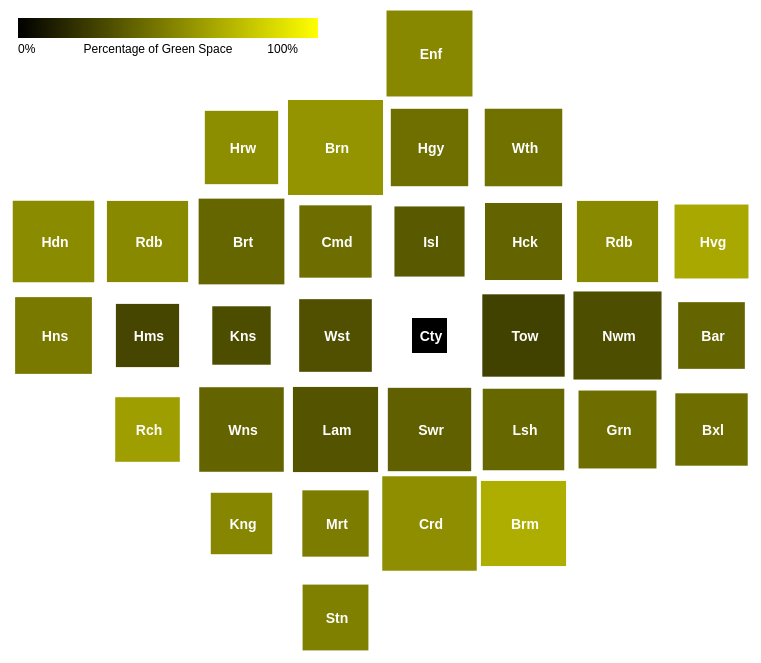
D3 v6 page, settled after 480 driven frames (8 s of simulated time); the page loaded 3 data file(s).


let nestedCrimeData20122020 = null;
let nestedCrimeData20212025 = null;
const averagePopulationMap = {};
d3.csv("dataset/population/population GLA estimate 2012-2025.csv").then(populationData => {
    
    populationData.forEach(row => {
        const borough = row["Area Name"];
        const years = Object.keys(row).filter(key => key !== "Area Name");
        const totalPopulation = years.reduce((sum, year) => sum + parseFloat(row[year]), 0);
        const averagePopulation = Math.ceil(totalPopulation / years.length);
        averagePopulationMap[borough] = averagePopulation; 
    });

    console.log("Average Population Map:", averagePopulationMap);

    const sizeScale = d3.scaleLinear()
        .domain([d3.min(Object.values(averagePopulationMap)), d3.max(Object.values(averagePopulationMap))])
        .range([40, 100]); 

    svg.selectAll(".borough")
        .attr("width", d => sizeScale(averagePopulationMap[d.name]) - 3)
        .attr("height", d => sizeScale(averagePopulationMap[d.name]) - 3)
        .attr("x", d => d.x * gridSize + (gridSize - sizeScale(averagePopulationMap[d.name])) / 2)
        .attr("y", d => d.y * gridSize + (gridSize - sizeScale(averagePopulationMap[d.name])) / 2);
}).catch(error => {
    console.error("Error loading the population CSV file:", error);
});
d3.csv("dataset/crime/crimeDataAggregated2012-2020.csv").then(data => {
    console.log("Loaded data:", data);

    nestedCrimeData20122020 = transformToNestedJSON(data);

    console.log("Nested JSON Data:", nestedCrimeData20122020);
}).catch(error => {
    console.error("Error loading the CSV file:", error);
});

d3.csv("dataset/crime/crimeDataAggregated2021-2025.csv").then(data => {
    console.log("Loaded data:", data);

    nestedCrimeData20212025 = transformToNestedJSON(data);

    console.log("Nested JSON Data2:", nestedCrimeData20212025);
}).catch(error => {
    console.error("Error loading the CSV file:", error);
});

const greenPercentageMap = {};
d3.csv("dataset/Greenage/percent of borough green.csv").then(greenData => {
        
        
        greenData.forEach(row => {
            greenPercentageMap[row["City of London"]] = parseFloat(row["5.59"]);
        });

        const colorScale = d3.scaleLinear()
            .domain([0, 100]) 
            .range(["#000000", "yellow"]); 

        svg.selectAll(".borough")
            .attr("fill", d => {
                const percentage = greenPercentageMap[d.name];
                return percentage ? colorScale(percentage) : "#000000";
            });

            const legendWidth = 300;
const legendHeight = 20;

const legendSvg = d3.select("#cartogram")
    .append("svg") 
    .attr("id", "legend")
    .attr("width", legendWidth + 50)
    .attr("height", 50)
    .style("margin-top", "10px");

const gradient = legendSvg.append("defs")
    .append("linearGradient")
    .attr("id", "legend-gradient")
    .attr("x1", "0%")
    .attr("y1", "0%")
    .attr("x2", "100%")
    .attr("y2", "0%");

gradient.append("stop")
    .attr("offset", "0%")
    .attr("stop-color", "#000000");

gradient.append("stop")
    .attr("offset", "100%")
    .attr("stop-color", "yellow");

legendSvg.append("rect")
    .attr("x", 10)
    .attr("y", 10)
    .attr("width", legendWidth)
    .attr("height", legendHeight)
    .style("fill", "url(#legend-gradient)");

legendSvg.append("text")
    .attr("x", 10)
    .attr("y", 45)
    .style("font-size", "12px")
    .style("fill", "#000")
    .text("0%");

legendSvg.append("text")
    .attr("x", legendWidth - 10)
    .attr("y", 45)
    .style("font-size", "12px")
    .style("fill", "#000")
    .style("text-anchor", "end")
    .text("100%");

legendSvg.append("text")
    .attr("x", legendWidth / 2)
    .attr("y", 45)
    .style("font-size", "12px")
    .style("fill", "#000")
    .style("text-anchor", "middle")
    .text("Percentage of Green Space");         
    }).catch(error => {
        console.error("Error loading the green space CSV file:", error);
    });



    const boroughs = [
    { abbr: "Enf", name: "Enfield", x: 4, y: 0 },
    { abbr: "Brn", name: "Barnet", x: 3, y: 1 },
    { abbr: "Hrw", name: "Harrow", x: 2, y: 1 },
    { abbr: "Hgy", name: "Haringey", x: 4, y: 1 },
    { abbr: "Wth", name: "Waltham Forest", x: 5, y: 1 },
    { abbr: "Hdn", name: "Hillingdon", x: 0, y: 2 },
    { abbr: "Rdb", name: "Redbridge", x: 1, y: 2 },
    { abbr: "Rdb", name: "Redbridge", x: 6, y: 2 },
    { abbr: "Brt", name: "Brent", x: 2, y: 2 },
    { abbr: "Cmd", name: "Camden", x: 3, y: 2 },
    { abbr: "Isl", name: "Islington", x: 4, y: 2 },
    { abbr: "Hck", name: "Hackney", x: 5, y: 2 },
    { abbr: "Hvg", name: "Havering", x: 7, y: 2 },
    { abbr: "Wst", name: "Westminster", x: 3, y: 3 },
    { abbr: "Cty", name: "City of London", x: 4, y: 3 },
    { abbr: "Tow", name: "Tower Hamlets", x: 5, y: 3 },
    { abbr: "Nwm", name: "Newham", x: 6, y: 3 },
    { abbr: "Bar", name: "Barking and Dagenham", x: 7, y: 3 },
    { abbr: "Hns", name: "Hounslow", x: 0, y: 3 },
    { abbr: "Hms", name: "Hammersmith and Fulham", x: 1, y: 3 },
    { abbr: "Kns", name: "Kensington and Chelsea", x: 2, y: 3 },
    { abbr: "Lam", name: "Lambeth", x: 3, y: 4 },
    { abbr: "Swr", name: "Southwark", x: 4, y: 4 },
    { abbr: "Lsh", name: "Lewisham", x: 5, y: 4 },
    { abbr: "Grn", name: "Greenwich", x: 6, y: 4 },
    { abbr: "Rch", name: "Richmond upon Thames", x: 1, y: 4 },
    { abbr: "Wns", name: "Wandsworth", x: 2, y: 4 },
    { abbr: "Mrt", name: "Merton", x: 3, y: 5 },
    { abbr: "Crd", name: "Croydon", x: 4, y: 5 },
    { abbr: "Brm", name: "Bromley", x: 5, y: 5 },
    { abbr: "Bxl", name: "Bexley", x: 7, y: 4 },
    { abbr: "Kng", name: "Kingston upon Thames", x: 2, y: 5 },
    { abbr: "Stn", name: "Sutton", x: 3, y: 6 }
];

const gridSize = 94; 
    const width = 8 * gridSize;
    const height = 7 * gridSize;
   
    const svg = d3.select("#cartogram")
        .attr("width", width)
        .attr("height", height + 80);
    const tooltip = d3.select("#tooltip");
    svg.selectAll(".borough")
    .data(boroughs)
    .enter().append("rect")
    .attr("class", "borough")
    .attr("x", d => d.x * gridSize)
    .attr("y", d => d.y * gridSize)
    .attr("width", gridSize - 3)
    .attr("height", gridSize - 3)
    .attr("fill", d => d3.interpolateBlues(0.5))
    .on("mouseover", (event, d) => {
       
        const population = averagePopulationMap[d.name] || "N/A";
        tooltip.style("display", "block")
            .html(`<strong>${d.name}</strong><br>Average Population over 10 years: ${population.toLocaleString()}`);
    })
    .on("mousemove", (event) => {
       
        tooltip.style("left", `${event.pageX + 10}px`)
            .style("top", `${event.pageY + 10}px`);
    })
    .on("mouseout", () => {
      
        tooltip.style("display", "none");
    })
    .on("click", (event, d) => {
    console.log(`You clicked on: ${d.name}`);
    if (d.name === "City of London") {
        alert("The City of London does not have crime data.");
        return;
    }
    else{
    const mergedData = mergeCrimeData(d.name, nestedCrimeData20122020, nestedCrimeData20212025);
    const greenPercentage = greenPercentageMap[d.name] || "N/A";
    console.log(greenPercentage);
    showLineGraph(d, mergedData, greenPercentage);
    }
});

    svg.selectAll(".label")
        .data(boroughs)
        .enter().append("text")
        .attr("class", "label")
        .attr("x", d => d.x * gridSize + (gridSize / 2))
        .attr("y", d => d.y * gridSize + (gridSize / 2))
        .text(d => d.abbr);


// ── convertboroughToJson.js
function transformToNestedJSON(data) {
    return data.reduce((acc, row) => {
        const borough = row.Borough;
        const crimeType = row.CrimeType.toLowerCase();

        // Initialize the borough if it doesn't exist
        if (!acc[borough]) {
            acc[borough] = {};
        }

        // Initialize the crime type if it doesn't exist
        if (!acc[borough][crimeType]) {
            acc[borough][crimeType] = {};
        }

        // Add year and count data
        Object.keys(row).forEach(key => {
            if (!isNaN(key)) { // Check if the key is a year (e.g., "2012", "2013")
                acc[borough][crimeType][key] = +row[key]; // Convert count to a number
            }
        });

        return acc;
    }, {});
}

// ── linegraph.js
const crimeTypeColors = {
    "arson and criminal damage": "#1f77b4", // Blue
    "burglary": "#ff7f0e",                  // Orange
    "drug offences": "black",
    "fraud and forgery": "#d62728",        // Red
    "miscellaneous crimes against society": "#9467bd", // Purple
    "possession of weapons": "#8c564b",    // Brown
    "public order offences": "#e377c2",    // Pink
    "sexual offences": "#7f7f7f",          // Gray
    "theft": "#bcbd22",                    // Olive
    "vehicle offences": "#17becf",         // Cyan
    "violence against the person": "#1f77b4" // Blue
};

const orderedCrimeTypes = [
    "arson and criminal damage",
    "burglary",
    "drug offences",
    "fraud and forgery",
    "miscellaneous crimes against society",
    "possession of weapons",
    "public order offences",
    "sexual offences",
    "theft",
    "vehicle offences",
    "violence against the person"
];


function showLineGraph(borough, combinedData, greenPercentage=null, populationaverage=null) {
    d3.select("#chart-container").remove();

    const overlay = d3.select("body").append("div")
    .attr("id", "chart-overlay")
    .style("position", "fixed")
    .style("top", "0")
    .style("left", "0")
    .style("width", "100%")
    .style("height", "100%")
    .style("background", "rgba(0, 0, 0, 0.5)") 
    .style("z-index", "999") 
    .on("click", () => {
        overlay.remove();
        d3.select("#chart-container").remove();
    });

const greenGradient = greenPercentage !== null
    ? `linear-gradient(to top, rgb(146, 168, 4) ${greenPercentage}%, white ${greenPercentage}%)`
    : "white"; 

const chartContainer = overlay.append("div")
    .attr("id", "chart-container")
    .style("position", "absolute")
    .style("top", "50px")
    .style("left", "50px")
    .style("width", "1000px") 
    .style("height", "800px") 
    .style("background", greenGradient) 
    .style("border", "1px solid black")
    .style("padding", "10px")
    .style("box-shadow", "2px 2px 10px rgba(0,0,0,0.3)")
    .style("z-index", "1000")
    .on("click", (event) => {
        event.stopPropagation();
    });

chartContainer.append("h3")
    .text(greenPercentage !== null
        ? `Crime Trends in ${borough.name} (2012-2024) - ${greenPercentage}% Green Space`
        : `Crime Trends in ${borough.name} (2012-2024)`)
    .style("text-align", "center");

    const margin = { top: 40, right: 50, bottom: 100, left: 50 }; 
    const width = 900 - margin.left - margin.right; 
    const height = 600 - margin.top - margin.bottom;

    const svg = chartContainer.append("svg")
        .attr("width", width + margin.left + margin.right)
        .attr("height", height + margin.top + margin.bottom + 50) 
        .append("g")
        .attr("transform", `translate(${margin.left},${margin.top})`);

    const years = Array.from({ length: 13 }, (_, i) => 2012 + i);

    const xScale = d3.scaleLinear()
        .domain([2012, 2024])
        .range([0, width]);

    const yScale = d3.scaleLinear()
        .domain([0, d3.max(orderedCrimeTypes.flatMap(type => years.map(year => combinedData[type]?.[year] || 0)))])
        .range([height, 0]);

    const highlightStart = xScale(2020); 
    const highlightEnd = xScale(2021); 
    svg.append("rect")
        .attr("x", highlightStart)
        .attr("y", 0)
        .attr("width", highlightEnd - highlightStart)
        .attr("height", height)
        .attr("fill", "rgba(255, 0, 0, 0.2)") 
        .attr("stroke", "red") 
        .attr("stroke-width", 1)
        .append("title")
        .text("COVID-19 Lockdowns (2020-2021)");

    svg.append("g")
        .attr("transform", `translate(0, ${height})`)
        .call(d3.axisBottom(xScale).tickFormat(d3.format("d")));

    svg.append("g").call(d3.axisLeft(yScale));

    const lines = {};
    orderedCrimeTypes.forEach((crimeType) => {
        if (!combinedData[crimeType]) return; 

        const crimeData = years.map(year => ({
            year,
            value: combinedData[crimeType]?.[year] || 0
        }));

        const line = d3.line()
            .x(d => xScale(d.year))
            .y(d => yScale(d.value))
            .curve(d3.curveMonotoneX);

        lines[crimeType] = svg.append("path")
            .datum(crimeData)
            .attr("fill", "none")
            .attr("stroke", crimeTypeColors[crimeType] || "#000")
            .attr("stroke-width", 2)
            .attr("d", line)
            .attr("class", `line-${crimeType}`);
    });

    const legend = chartContainer.append("div")
        .attr("id", "legend-container")
        .style("display", "flex")
        .style("flex-wrap", "wrap") 
        .style("justify-content", "center") 
        .style("position", "absolute")
        .style("bottom", "20px") 
        .style("left", "50px")
        .style("width", "900px");

    let activeCrimeType = null; 

    orderedCrimeTypes.forEach((crimeType) => {
        if (!combinedData[crimeType]) return;

        const legendItem = legend.append("div")
            .style("display", "flex")
            .style("align-items", "center")
            .style("margin", "5px 10px") 
            .style("cursor", "pointer")
            .on("click", () => {
                if (activeCrimeType === crimeType) {
                    Object.values(lines).forEach(line => line.style("display", null));
                    activeCrimeType = null;
                } else {
                    Object.entries(lines).forEach(([type, line]) => {
                        line.style("display", type === crimeType ? null : "none");
                    });
                    activeCrimeType = crimeType;
                }
            });

        legendItem.append("div")
            .style("width", "20px") 
            .style("height", "20px") 
            .style("background-color", crimeTypeColors[crimeType] || "#000")
            .style("margin-right", "5px");

        legendItem.append("span")
            .text(crimeType)
            .style("font-size", "12px") 
            .style("white-space", "nowrap") 
            .style("overflow", "hidden") 
            .style("text-overflow", "ellipsis") 
            .style("max-width", "150px"); 
    });

    

    chartContainer.append("button")
        .text("Close")
        .style("position", "absolute")
        .style("top", "10px")
        .style("right", "10px")
        .style("padding", "8px 12px") 
        .style("border", "none")
        .style("background", "#d9534f")
        .style("color", "white")
        .style("cursor", "pointer")
        .on("click", () => {
            overlay.remove(); 
            chartContainer.remove(); 
        });
}
// ── mergeCrimeData.js
function mergeCrimeData(boroughName, nestedCrimeData20122020, nestedCrimeData20212025) {
    const mergedData = {};
    const boroughData20122020 = nestedCrimeData20122020[boroughName] || {};
    const boroughData20212025 = nestedCrimeData20212025[boroughName] || {};

    // Define crime types to exclude
    const excludedCrimeTypes = ["robbery", "nfib fraud"];

    // Merge data from 2012-2020
    Object.keys(boroughData20122020).forEach(crimeType => {
        if (!excludedCrimeTypes.includes(crimeType)) {
            mergedData[crimeType] = { ...boroughData20122020[crimeType] };
        }
    });

    // Merge data from 2021-2025
    Object.keys(boroughData20212025).forEach(crimeType => {
        if (!excludedCrimeTypes.includes(crimeType)) {
            if (!mergedData[crimeType]) {
                mergedData[crimeType] = {};
            }
            Object.keys(boroughData20212025[crimeType]).forEach(year => {
                mergedData[crimeType][year] = boroughData20212025[crimeType][year];
            });
        }
    });

    return mergedData;
}

### data: dataset/crime/crimeDataAggregated2012-2020.csv
Borough, CrimeType, 2014, 2016, 2019, 2018, 2015, 2017, 2020, 2012, 2013
Hounslow, Theft, 5278, 5479, 5560, 5461, 5455, 5898, 4163, 6101, 5489
Greenwich, Burglary, 2149, 1785, 2518, 2392, 1864, 2211, 1660, 2323, 2385
Croydon, Burglary, 3146, 2741, 2819, 2799, 2719, 2685, 2331, 4049, 3973
Hackney, Miscellaneous Crimes Against Society, 306, 307, 300, 306, 316, 294, 335, 227, 219
Islington, Arson and Criminal Damage, 1916, 1843, 1507, 1623, 1927, 1760, 1443, 1833, 1574
Kingston upon Thames, Miscellaneous Crimes Against Society, 100, 124, 166, 130, 119, 151, 130, 106, 78
Hackney, Arson and Criminal Damage, 1854, 1930, 1761, 1826, 1972, 1958, 1754, 1817, 1636
Lewisham, Burglary, 2335, 2077, 2646, 2538, 2146, 2328, 2424, 3301, 3307
Haringey, Burglary, 2891, 2473, 2829, 3181, 2568, 2365, 2049, 3445, 2745
Bromley, Theft, 5004, 5109, 5279, 5266, 5013, 5024, 3987, 5047, 4938
Hounslow, Burglary, 1927, 1806, 2220, 2249, 1781, 2279, 1765, 2934, 2478
Bromley, Burglary, 2692, 2213, 2742, 2597, 2524, 2589, 1737, 3447, 3127
Bexley, Arson and Criminal Damage, 1404, 1600, 1613, 1506, 1500, 1687, 1426, 1560, 1408
Newham, Arson and Criminal Damage, 2154, 2413, 2161, 2320, 2312, 2310, 1967, 2306, 2038
Westminster, Burglary, 3439, 3219, 4633, 4336, 3154, 3512, 3037, 4081, 3911
Ealing, Vehicle Offences, 3641, 3414, 5432, 4236, 3417, 3760, 4590, 4264, 3884
Barnet, Theft, 5670, 6122, 6612, 6187, 5635, 6437, 5064, 6421, 5873
Bexley, Vehicle Offences, 1795, 1744, 3375, 2373, 1737, 2042, 2376, 1777, 1729
Merton, Vehicle Offences, 1664, 1825, 2057, 1931, 1463, 1778, 2043, 1995, 1652
Kensington and Chelsea, Miscellaneous Crimes Against Society, 186, 252, 145, 215, 203, 275, 174, 192, 210
Bexley, Burglary, 1542, 1123, 1754, 1639, 1085, 1331, 1029, 1699, 1792
Hillingdon, Drug Offences, 889, 1013, 1334, 911, 1058, 766, 1722, 1039, 984
Hillingdon, Miscellaneous Crimes Against Society, 241, 334, 327, 288, 286, 304, 456, 189, 227
Sutton, Theft, 2461, 2218, 2627, 2368, 2276, 2355, 2044, 2660, 2498
Islington, Vehicle Offences, 2394, 2391, 3074, 2769, 2441, 2992, 2576, 2337, 2238
Barking and Dagenham, Drug Offences, 814, 936, 1065, 880, 946, 739, 1579, 957, 1102
Bexley, Theft, 2502, 2658, 2867, 2800, 2441, 2984, 2240, 2641, 2544
Southwark, Theft, 8366, 9451, 12569, 10320, 8935, 10018, 8333, 10428, 10551
Lambeth, Theft, 9298, 9641, 10153, 9262, 9574, 9742, 6612, 11568, 10783
Barnet, Vehicle Offences, 3435, 3650, 6506, 5253, 3589, 3862, 5098, 4033, 4075
Tower Hamlets, Theft, 6917, 8039, 9180, 8387, 7130, 8334, 6958, 8439, 7808
Waltham Forest, Drug Offences, 1363, 1063, 1787, 1172, 1450, 895, 1819, 1295, 1702
Ealing, Arson and Criminal Damage, 2260, 2491, 2186, 2124, 2408, 2280, 2035, 2556, 2213
Westminster, Vehicle Offences, 3354, 3995, 4645, 4203, 3160, 4350, 3750, 3167, 3496
Brent, Vehicle Offences, 2427, 3134, 4563, 3955, 3011, 4035, 4312, 2972, 2773
Camden, Miscellaneous Crimes Against Society, 252, 272, 294, 246, 229, 264, 257, 290, 277
Waltham Forest, Burglary, 2472, 1874, 1961, 2193, 2230, 2433, 1839, 2948, 2706
Harrow, Drug Offences, 939, 482, 807, 591, 622, 515, 1091, 706, 902
Lewisham, Arson and Criminal Damage, 2133, 2287, 2148, 2170, 2401, 2283, 2090, 2389, 2147
Bexley, Drug Offences, 765, 650, 719, 608, 677, 500, 859, 794, 839
Lewisham, Miscellaneous Crimes Against Society, 254, 390, 384, 363, 295, 365, 359, 215, 263
Bromley, Vehicle Offences, 2473, 2495, 4209, 3481, 2605, 3277, 3639, 2841, 2790
Camden, Theft, 10897, 11265, 17116, 14576, 11850, 16289, 10162, 14988, 13040
Redbridge, Miscellaneous Crimes Against Society, 347, 267, 280, 239, 303, 258, 314, 197, 252
Islington, Miscellaneous Crimes Against Society, 255, 295, 306, 325, 313, 299, 282, 259, 299
Hounslow, Arson and Criminal Damage, 1881, 2147, 1880, 1928, 2092, 2033, 1654, 2215, 1958
Tower Hamlets, Burglary, 2346, 2805, 3188, 3262, 2565, 2896, 2694, 2686, 2754
Hillingdon, Theft, 4773, 5030, 5534, 5397, 5100, 5226, 4241, 4591, 4451
Lambeth, Burglary, 3024, 3086, 3179, 3114, 2568, 2822, 2571, 3613, 3892
Redbridge, Vehicle Offences, 2872, 3096, 4770, 4327, 2741, 4384, 4166, 4021, 3636
Lambeth, Vehicle Offences, 3315, 3505, 3554, 4008, 3398, 3111, 2990, 3509, 3180
Hackney, Burglary, 2677, 2722, 3322, 3227, 2518, 2941, 2578, 2406, 2809
Richmond upon Thames, Burglary, 1759, 1360, 1527, 1788, 1450, 1908, 1292, 2013, 1933
Lambeth, Miscellaneous Crimes Against Society, 411, 481, 419, 430, 398, 453, 421, 267, 326
Richmond upon Thames, Arson and Criminal Damage, 1062, 1117, 990, 1070, 1045, 1121, 918, 1182, 1133
Southwark, Vehicle Offences, 3002, 3517, 3894, 3812, 2918, 2861, 3408, 2794, 3120
Lambeth, Arson and Criminal Damage, 2477, 2696, 2038, 2336, 2623, 2567, 2006, 2473, 2387
Hounslow, Vehicle Offences, 2445, 3237, 4229, 3937, 2799, 3575, 3743, 3304, 2425
Greenwich, Arson and Criminal Damage, 1906, 2383, 2182, 2074, 2196, 2507, 1957, 2196, 1966
Greenwich, Vehicle Offences, 2295, 2693, 4581, 3465, 2262, 3117, 3193, 2371, 2405
... 324 more rows

### data: dataset/population/population GLA estimate 2012-2025.csv
?Area Name, 2012, 2013, 2014, 2015, 2016, 2017, 2018, 2019, 2020, 2021, 2022, 2023, 2024, 2025
City of London, 7204, 6848, 6872, 7160, 7401, 7405, 7681, 7953, 8046, 8164, 8289, 8408, 8526, 8661
Barking and Dagenham, 190949, 194741, 198683, 202368, 206849, 210513, 212773, 214858, 218367, 221495, 224407, 226988, 229337, 234317
Barnet, 364071, 369203, 375030, 379806, 386198, 391446, 397049, 402363, 407148, 411275, 415041, 418291, 420924, 422894
Bexley, 234499, 236915, 240093, 242370, 244988, 247179, 249999, 252885, 254970, 256845, 258607, 260232, 262798, 265249
Brent, 315499, 318103, 321601, 324851, 329093, 332750, 336859, 340710, 343853, 346437, 348783, 350714, 353130, 358170
Bromley, 314592, 318455, 321834, 325413, 327445, 330909, 332733, 334292, 336395, 339466, 342548, 345216, 347455, 349207
Camden, 224961, 229718, 234845, 241058, 246180, 249556, 252637, 255526, 257384, 259344, 261082, 262494, 263550, 264300
Croydon, 368886, 372752, 376040, 379031, 382304, 386346, 391296, 396548, 400272, 403461, 406399, 411580, 416582, 421090
Ealing, 341022, 342845, 342469, 343410, 343547, 347126, 350784, 354184, 361833, 369685, 377916, 385818, 393434, 397010
Enfield, 317363, 320600, 324650, 328509, 331471, 335647, 337697, 339480, 342993, 346635, 349994, 352879, 355209, 356949
Greenwich, 260068, 264008, 268678, 274803, 279766, 282774, 286322, 289650, 292466, 294837, 297039, 300514, 306500, 312027
Hackney, 252515, 257775, 263546, 269405, 273922, 277475, 281740, 286425, 289488, 292023, 294312, 296177, 297569, 298472
Hammersmith and Fulham, 180195, 179030, 178710, 179754, 179998, 181889, 184050, 186075, 190721, 195981, 201406, 206689, 211895, 215227
Haringey, 259810, 264284, 268439, 273762, 279349, 282397, 284288, 285949, 288913, 291330, 293503, 295263, 296572, 297410
Harrow, 242941, 243937, 246575, 247694, 249316, 252052, 255369, 258861, 261348, 263484, 265449, 267120, 268448, 269422
Havering, 240087, 242434, 246328, 249439, 253137, 256162, 257511, 258655, 261830, 265930, 271368, 276649, 281728, 284971
Hillingdon, 282391, 287443, 293325, 298370, 303106, 307040, 309926, 312567, 316253, 319467, 322492, 325182, 327456, 329302
Hounslow, 259459, 262814, 265975, 269177, 271546, 274970, 278264, 281339, 284358, 286947, 289358, 291460, 293167, 294459
Islington, 211400, 216024, 221383, 228045, 233218, 235370, 238267, 241589, 242827, 244372, 245839, 247009, 247841, 248352
Kensington and Chelsea, 156331, 155995, 156591, 158112, 157127, 157954, 159301, 160531, 160794, 161552, 162446, 163255, 164020, 164730
Kingston upon Thames, 163939, 166826, 169991, 173558, 176140, 178419, 179581, 180598, 182728, 184660, 186434, 187973, 189276, 190330
Lambeth, 310527, 314569, 318543, 324758, 328237, 331157, 334724, 338028, 340324, 342250, 343982, 345285, 346100, 346448
Lewisham, 282143, 286767, 292520, 297912, 302454, 306380, 310324, 314027, 317465, 320574, 323421, 325830, 327730, 329136
Merton, 202908, 203906, 204198, 205248, 205712, 208225, 209421, 210452, 212658, 214740, 216662, 218298, 220418, 222714
Newham, 315536, 319679, 325774, 334269, 342430, 347448, 353245, 359470, 363552, 366943, 370004, 372515, 374424, 387234
Redbridge, 284743, 288398, 293181, 296919, 299375, 303887, 305910, 307690, 312264, 316288, 320018, 323302, 326070, 328279
Richmond upon Thames, 189145, 191365, 193585, 194730, 195846, 197988, 199419, 200703, 201713, 203312, 205051, 206708, 208321, 209625
Southwark, 294174, 299109, 303182, 309545, 313867, 317735, 322302, 327271, 330290, 332679, 334826, 336554, 339444, 343402
Sutton, 194022, 196306, 198526, 200537, 202612, 204933, 207378, 209666, 211297, 213340, 215228, 216865, 218218, 219275
Tower Hamlets, 263676, 273563, 284688, 295909, 305527, 311044, 317203, 323696, 328043, 331620, 334834, 341358, 348363, 353945
Waltham Forest, 263221, 266452, 268675, 271825, 276498, 280050, 283524, 286776, 290024, 292788, 295311, 297439, 299105, 300284
Wandsworth, 308902, 311106, 312735, 315134, 316686, 319731, 324400, 328828, 332731, 337783, 343147, 348272, 353279, 357242
Westminster, 223858, 226841, 233292, 242299, 247614, 250049, 254375, 258511, 259981, 262317, 264875, 267274, 269593, 270541

### data: dataset/Greenage/percent of borough green.csv
?City of London, 5.59
Barking and Dagenham, 39.2
Barnet, 57.99
Bexley, 42.92
Brent, 39.94
Bromley, 68.36
Camden, 43.28
Croydon, 55.53
Ealing, 43.96
Enfield, 52.95
Greenwich, 43.22
Hackney, 38.79
Hammersmith and Fulham, 27.6
Haringey, 43.55
Harrow, 55.42
Havering, 65.98
Hillingdon, 54.6
Hounslow, 47.31
Islington, 34.88
Kensington and Chelsea, 30.37
Kingston upon Thames, 52.42
Lambeth, 32.91
Lewisham, 40.25
Merton, 48.78
Newham, 30.64
Redbridge, 53.56
Richmond upon Thames, 61.99
Southwark, 37.67
Sutton, 49.69
Tower Hamlets, 25.38
Waltham Forest, 44.36
Wandsworth, 39.01
Westminster, 31.2